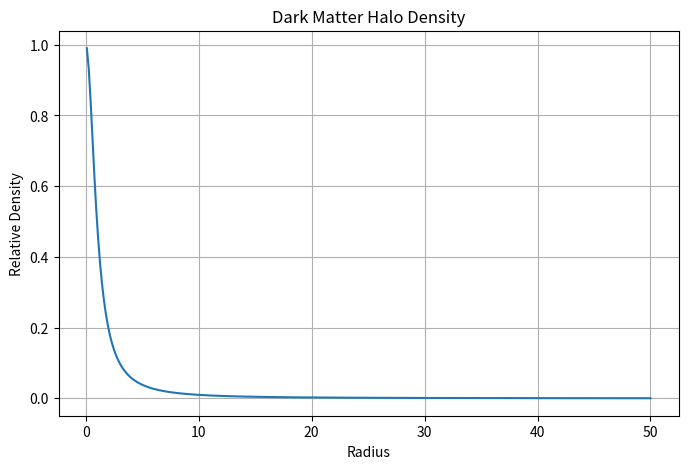

Write the Python code that produced this figure.
"""
Dark Matter Halo Density
"""

import numpy as np
import matplotlib.pyplot as plt

radius = np.linspace(0.1,50,300)

density = 1/(1+radius**2)

plt.figure(figsize=(8,5))

plt.plot(radius,density)

plt.title("Dark Matter Halo Density")

plt.xlabel("Radius")

plt.ylabel("Relative Density")

plt.grid(True)

plt.show()
